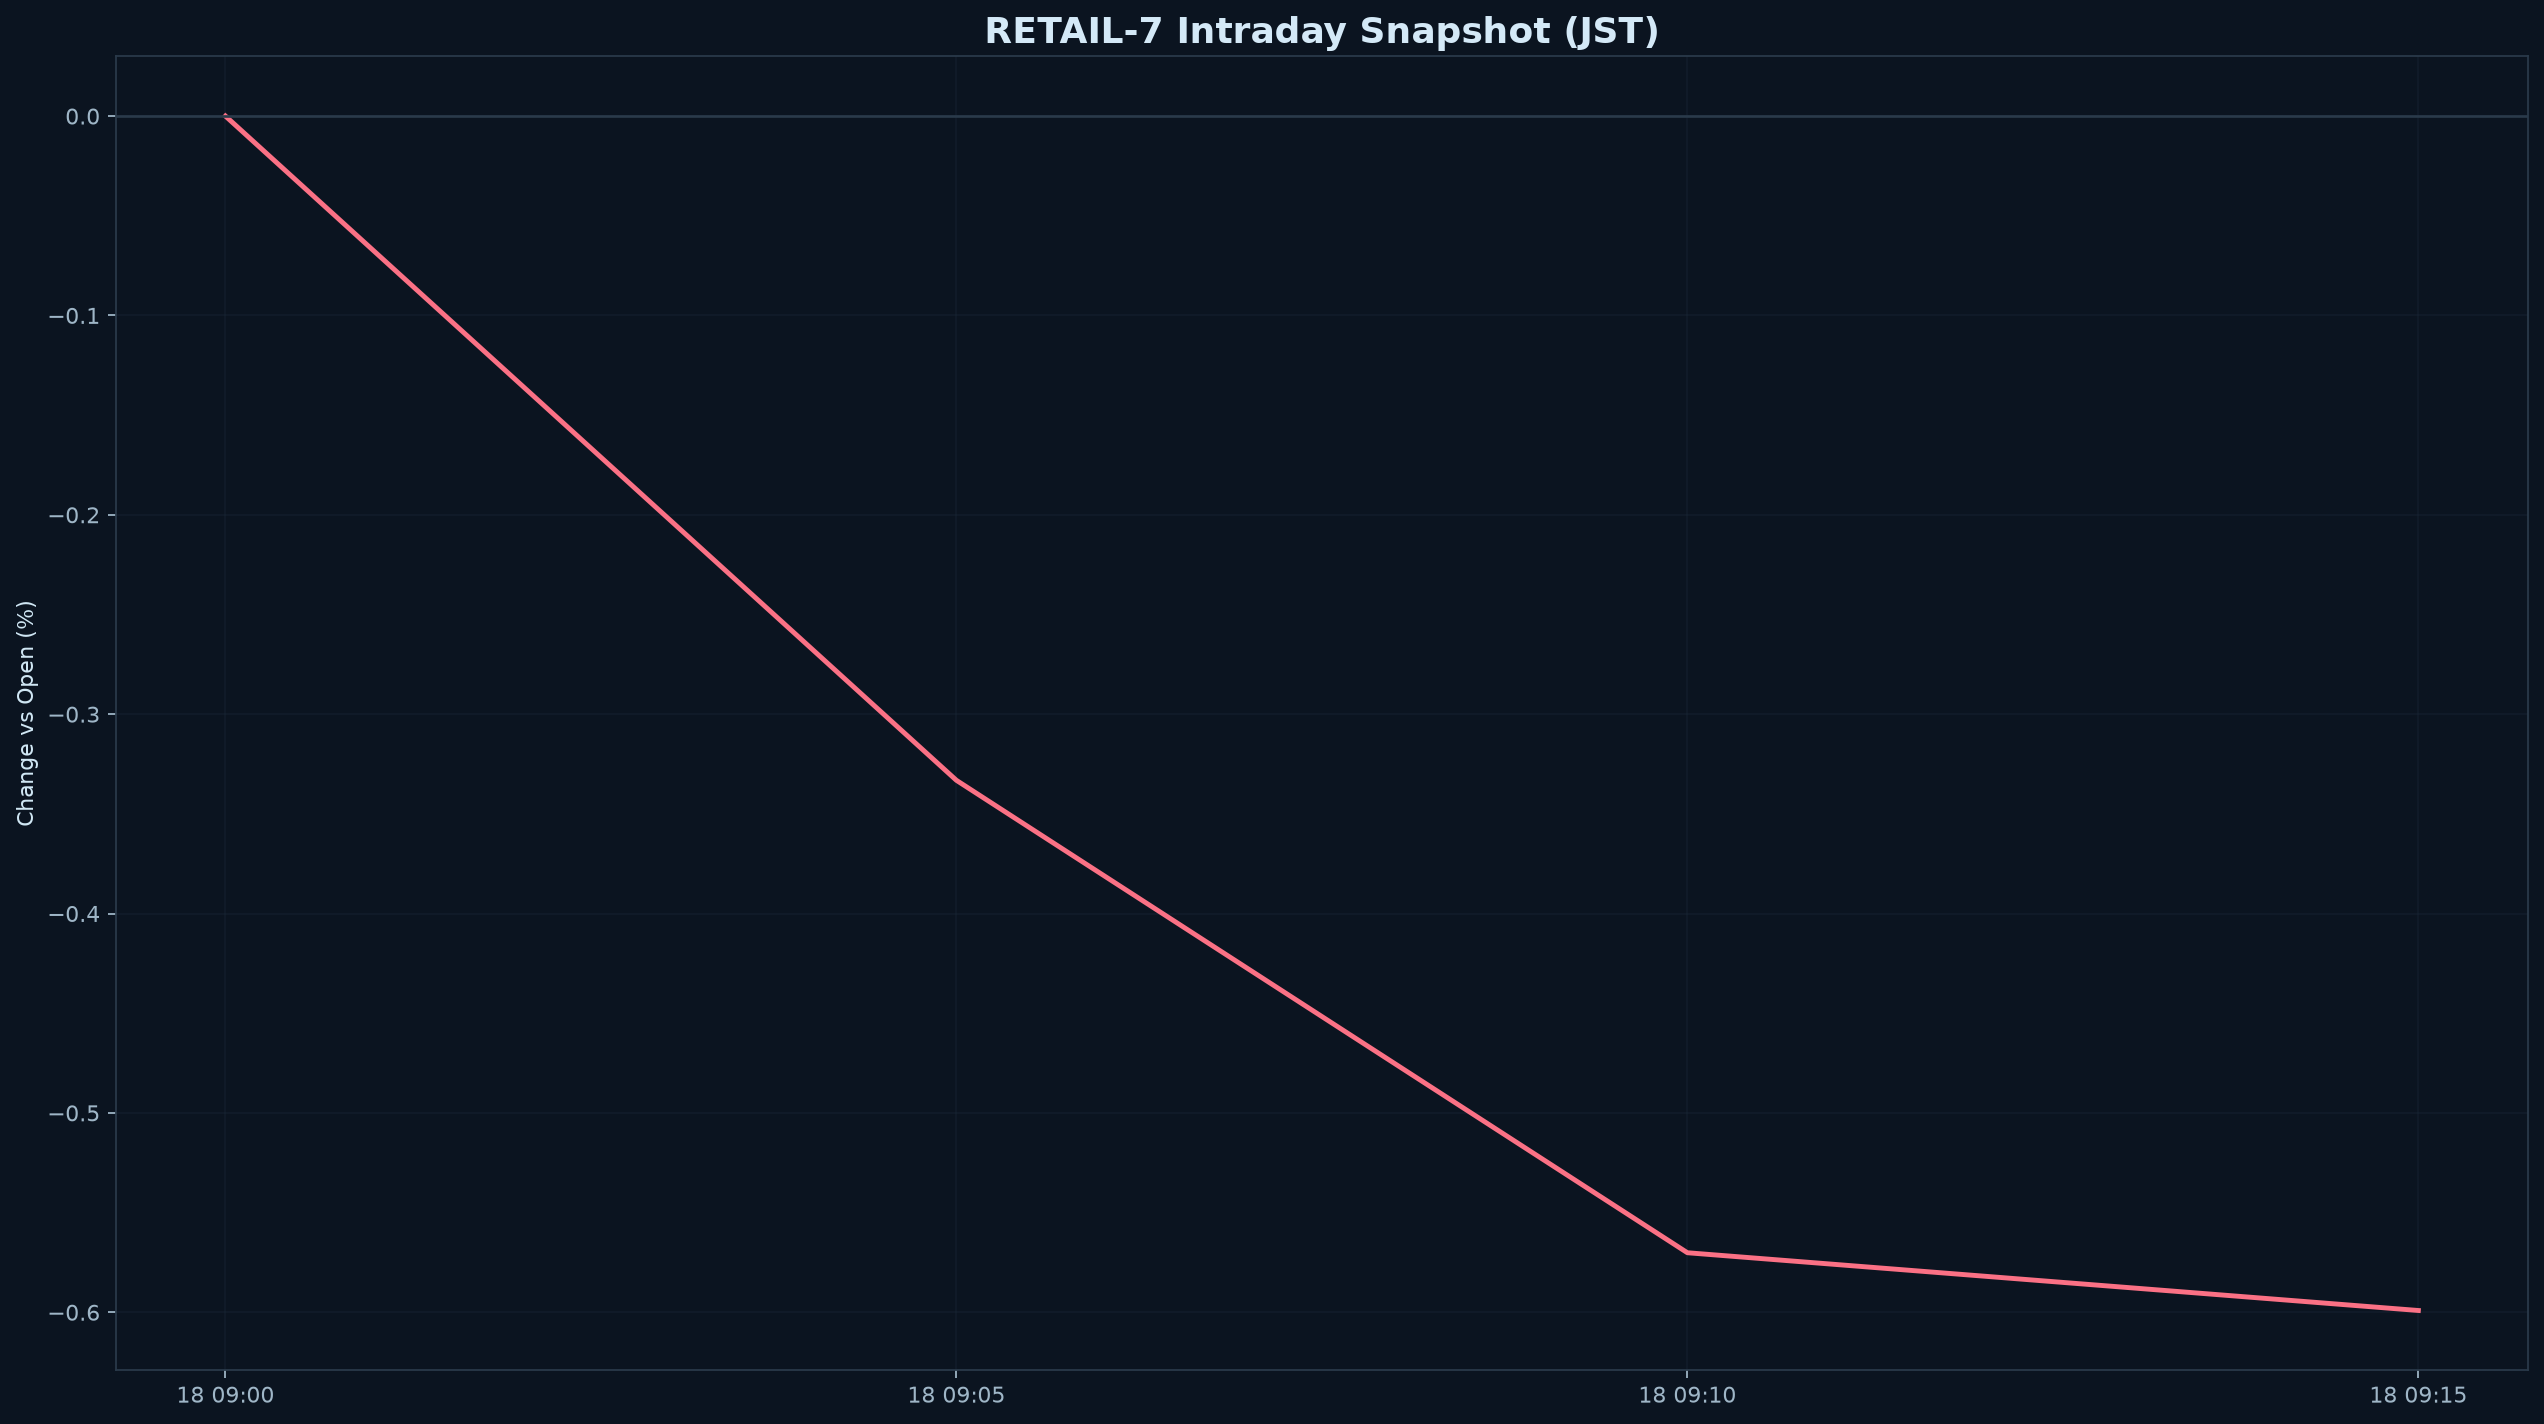

The file beside this chart, header and first rows:
datetime_jst, pct
2026-09-18 09:00:00+09:00, 0.000000
2026-09-18 09:05:00+09:00, -0.3332
2026-09-18 09:10:00+09:00, -0.5701
2026-09-18 09:15:00+09:00, -0.5991
